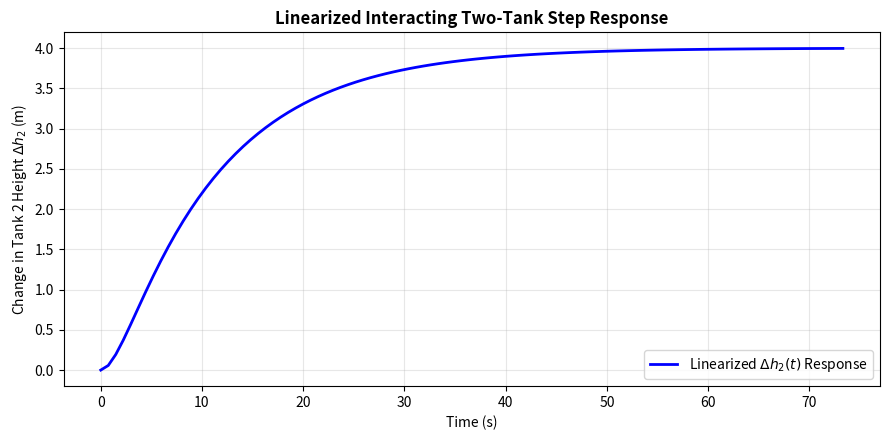

Write the Python code that produced this figure.
import numpy as np
import scipy.signal as signal
import matplotlib.pyplot as plt

# 1. State-Space Matrices (Linearized around h1=8m, h2=4m)
A = np.array([[-0.25,  0.25], 
              [ 0.25, -0.50]])
B = np.array([[1.0], 
              [0.0]])
C = np.array([[0.0, 1.0]])  # Measuring Tank 2 Height (h2)
D = np.array([[0.0]])

# 2. Derive Transfer Function G2(s) = H2(s) / Qin(s)
sys = signal.StateSpace(A, B, C, D)
tf = sys.to_tf()

print("=" * 45)
print("       LINEARIZED TRANSFER FUNCTION G2(s)     ")
print("=" * 45)
print(tf)

# 3. Calculate System Poles (Eigenvalues of Matrix A)
poles = np.linalg.eigvals(A)
print("\nSystem Poles:")
for i, p in enumerate(poles, 1):
    print(f"  Pole {i}: {p:.4f}")
print("=" * 45 + "\n")

# 4. Simulate Linearized Step Response (Step input of 1 m³/s)
t, y = signal.step(sys)

# 5. Plot the Response
plt.figure(figsize=(9, 4.5))
plt.plot(t, y, 'b-', linewidth=2, label='Linearized $\Delta h_2(t)$ Response')
plt.title('Linearized Interacting Two-Tank Step Response', fontsize=12, fontweight='bold')
plt.xlabel('Time (s)', fontsize=10)
plt.ylabel('Change in Tank 2 Height $\Delta h_2$ (m)', fontsize=10)
plt.grid(True, alpha=0.3)
plt.legend(loc='lower right')
plt.tight_layout()
plt.show()
